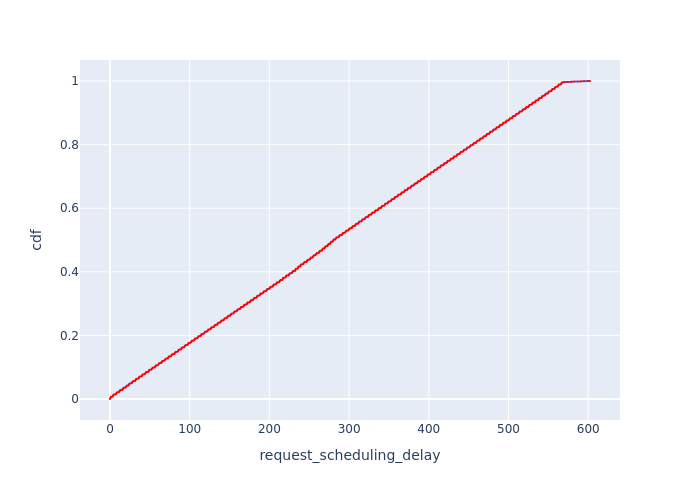

Data behind this chart, as committed beside it:
, Request Id, request_scheduling_delay, cdf
40, 0, 0.0, 9.056330374932077e-05
0, 1, 0.013, 0.0001811
42, 2, 0.02659, 0.0002717
43, 3, 0.03973, 0.0003623
44, 4, 0.05238, 0.0004528
1, 5, 0.06604, 0.0005434
2, 6, 0.07846, 0.0006339
45, 7, 0.09228, 0.0007245
46, 8, 0.1048, 0.0008151
3, 9, 0.1186, 0.0009056
48, 10, 0.1319, 0.0009962
4, 11, 0.1457, 0.001087
5, 12, 0.159, 0.001177
49, 13, 0.174, 0.001268
50, 14, 0.1881, 0.001358
51, 15, 0.1989, 0.001449
53, 16, 0.2119, 0.00154
54, 17, 0.225, 0.00163
6, 18, 0.2391, 0.001721
55, 19, 0.2533, 0.001811
56, 20, 0.2663, 0.001902
7, 21, 0.2805, 0.001992
8, 22, 0.2952, 0.002083
58, 23, 0.31, 0.002174
59, 24, 0.3242, 0.002264
9, 25, 0.339, 0.002355
60, 26, 0.3527, 0.002445
61, 27, 0.3662, 0.002536
62, 28, 0.3801, 0.002626
10, 29, 0.3962, 0.002717
64, 30, 0.4129, 0.002807
11, 31, 0.4254, 0.002898
65, 32, 0.4446, 0.002989
12, 33, 0.4635, 0.003079
67, 34, 0.4814, 0.00317
68, 35, 0.4992, 0.00326
13, 36, 0.5172, 0.003351
69, 37, 0.5349, 0.003441
14, 38, 0.5541, 0.003532
15, 39, 0.5731, 0.003623
71, 40, 0.5923, 0.003713
73, 41, 0.6097, 0.003804
74, 42, 0.6268, 0.003894
75, 43, 0.6429, 0.003985
77, 44, 0.6607, 0.004075
16, 45, 0.68, 0.004166
78, 46, 0.6996, 0.004256
79, 47, 0.7168, 0.004347
17, 48, 0.7365, 0.004438
18, 49, 0.7483, 0.004528
81, 50, 0.7681, 0.004619
19, 51, 0.7876, 0.004709
82, 52, 0.8074, 0.0048
83, 53, 0.8249, 0.00489
20, 54, 0.8443, 0.004981
84, 55, 0.8586, 0.005072
86, 56, 0.8747, 0.005162
21, 57, 0.8879, 0.005253
88, 58, 0.9094, 0.005343
89, 59, 0.9303, 0.005434
... 10,982 more rows
